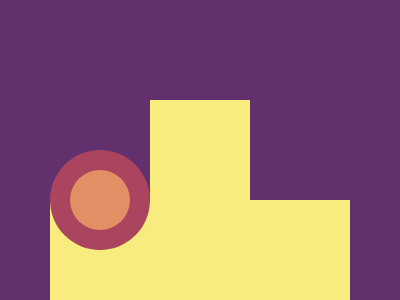

Here is a drawing made with CSS. Write the source that renders it.

<div id="main">
  <div id="one"></div>
  <div id="two"></div>
  <div id="three"></div>
</div>
<style>
  * {
    margin: 0;
  }
  #main {
    display: flex;
    position: relative;
    justify-content: center;
    align-items: flex-end;
    width: 100%;
    height: 100%;
    background: #62306d;
  }

  #one {
    height: 100;
    width: 100;
    background: #f7ec7d;
  }
  #one::before {
    content: "";
    display: block;
    position: absolute;
    bottom: 50px;
    height: 100;
    width: 100;
    background: #aa445f;
    border-radius: 100%;
  }
  #one::after {
    content: "";
    display: block;
    position: absolute;
    bottom: 70px;
    left: 70;
    height: 60;
    width: 60;
    background: #e38f66;
    border-radius: 100%;
  }
  #two {
    height: 200;
    width: 100;
    background: #f7ec7d;
  }
  #three {
    height: 100;
    width: 100;
    background: #f7ec7d;
  }
  #one::before {
    content: "";
    display: block;
    position: absolute;
    bottom: 50px;
    height: 100;
    width: 100;
    background: #aa445f;
    border-radius: 100%;
  }
  #one::after {
    content: "";
    display: block;
    position: absolute;
    bottom: 70px;
    left: 70;
    height: 60;
    width: 60;
    background: #e38f66;
    border-radius: 100%;
  }
</style>
